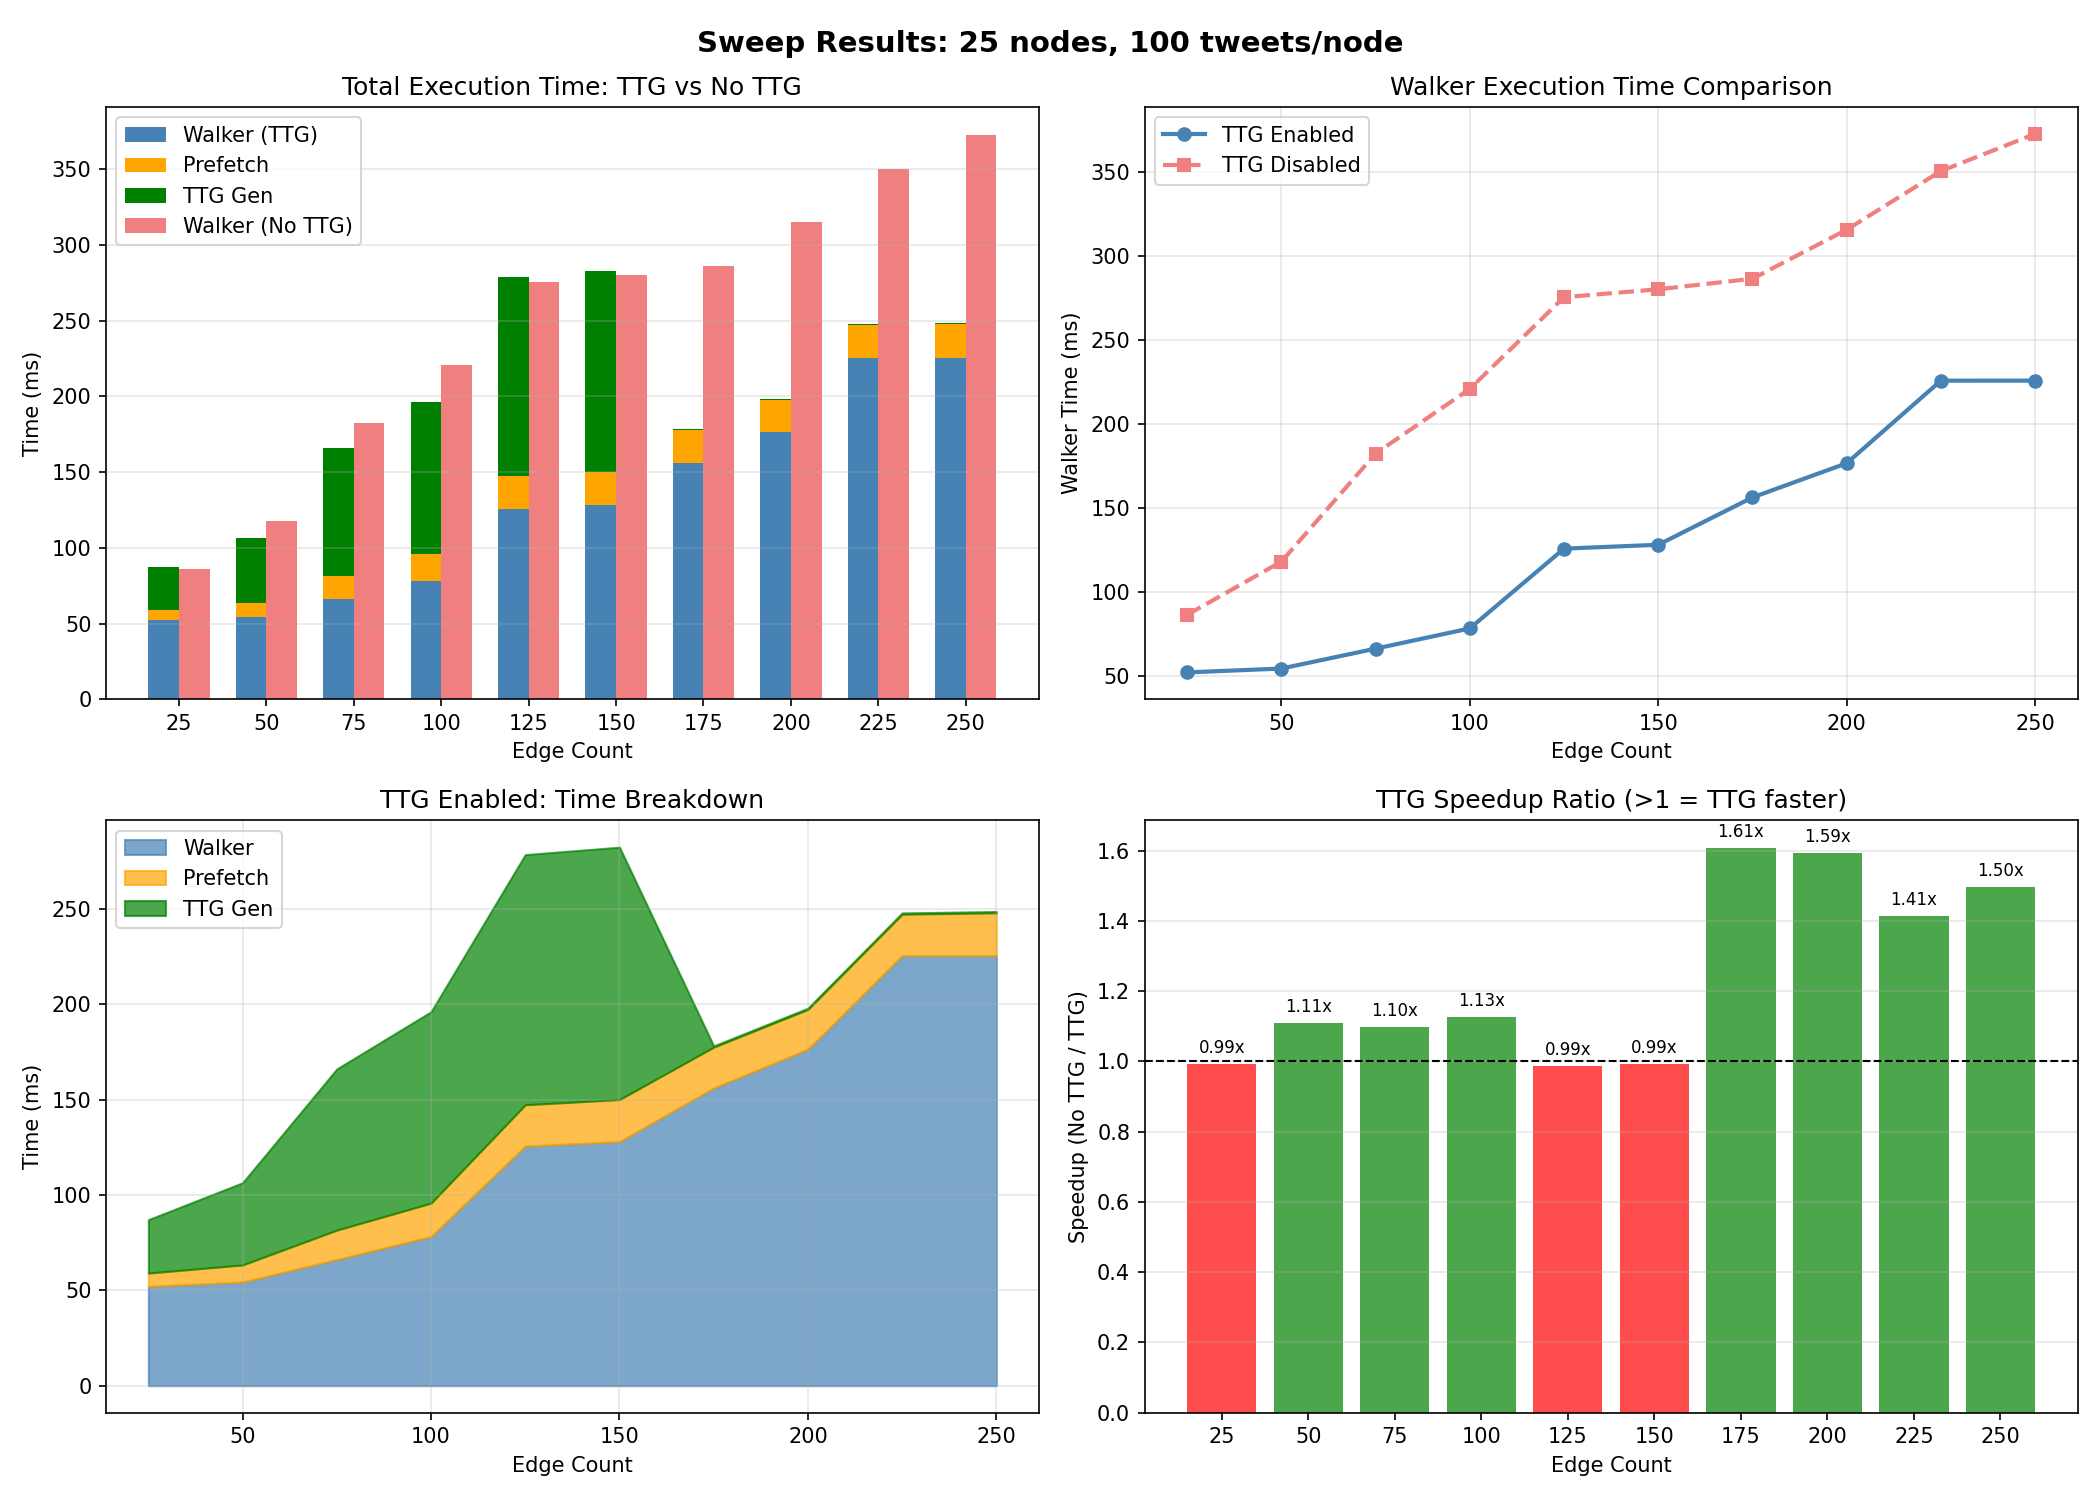

The data file committed next to this chart (first rows):
node_num, edge_num, tweet_num, ttg_enabled, trial, ttg_ms, prefetch_ms, walker_ms
25, 25, 100, enabled, 1, 28.11, 6.331, 50.68
25, 25, 100, enabled, 2, 27.97, 7.721, 56.29
25, 25, 100, enabled, 3, 27.94, 6.982, 49.19
25, 25, 100, disabled, 1, 0.000, 0.000, 88.09
25, 25, 100, disabled, 2, 0.000, 0.000, 89.51
25, 25, 100, disabled, 3, 0.000, 0.000, 81.31
25, 50, 100, enabled, 1, 42.64, 8.874, 54.09
25, 50, 100, enabled, 2, 44.55, 9.643, 54.16
25, 50, 100, enabled, 3, 42.17, 8.402, 54.8
25, 50, 100, disabled, 1, 0.000, 0.000, 148.4
25, 50, 100, disabled, 2, 0.000, 0.000, 109.1
25, 50, 100, disabled, 3, 0.000, 0.000, 96.33
25, 75, 100, enabled, 1, 84.9, 15.05, 72.43
25, 75, 100, enabled, 2, 84.58, 15.62, 62.41
25, 75, 100, enabled, 3, 84.13, 15.57, 63.72
25, 75, 100, disabled, 1, 0.000, 0.000, 184.4
25, 75, 100, disabled, 2, 0.000, 0.000, 182.6
25, 75, 100, disabled, 3, 0.000, 0.000, 179.6
25, 100, 100, enabled, 1, 100.2, 16.54, 84.13
25, 100, 100, enabled, 2, 100.1, 18.42, 77.83
25, 100, 100, enabled, 3, 100.9, 17.66, 72.69
25, 100, 100, disabled, 1, 0.000, 0.000, 241
25, 100, 100, disabled, 2, 0.000, 0.000, 215.2
25, 100, 100, disabled, 3, 0.000, 0.000, 206
25, 125, 100, enabled, 1, 130.6, 22, 89.56
25, 125, 100, enabled, 2, 131.3, 21.31, 82.37
25, 125, 100, enabled, 3, 131.9, 21.66, 205.1
25, 125, 100, disabled, 1, 0.000, 0.000, 324
25, 125, 100, disabled, 2, 0.000, 0.000, 248.1
25, 125, 100, disabled, 3, 0.000, 0.000, 253.6
25, 150, 100, enabled, 1, 133.7, 21.45, 91.12
25, 150, 100, enabled, 2, 130.1, 21.16, 82.25
25, 150, 100, enabled, 3, 133.4, 23.72, 210.6
25, 150, 100, disabled, 1, 0.000, 0.000, 287.5
25, 150, 100, disabled, 2, 0.000, 0.000, 298.1
25, 150, 100, disabled, 3, 0.000, 0.000, 254.3
25, 175, 100, enabled, 1, 0.689, 21.55, 126.8
25, 175, 100, enabled, 2, 0.600, 21.61, 114.3
25, 175, 100, enabled, 3, 0.607, 21.16, 227.3
25, 175, 100, disabled, 1, 0.000, 0.000, 281.9
25, 175, 100, disabled, 2, 0.000, 0.000, 290.4
25, 175, 100, disabled, 3, 0.000, 0.000, 286.4
25, 200, 100, enabled, 1, 0.702, 21.34, 138.5
25, 200, 100, enabled, 2, 0.603, 20.45, 135.9
25, 200, 100, enabled, 3, 0.617, 20.92, 255
25, 200, 100, disabled, 1, 0.000, 0.000, 315.8
25, 200, 100, disabled, 2, 0.000, 0.000, 318.9
25, 200, 100, disabled, 3, 0.000, 0.000, 311.5
25, 225, 100, enabled, 1, 0.703, 21.32, 192.6
25, 225, 100, enabled, 2, 0.622, 22.42, 161.1
25, 225, 100, enabled, 3, 0.631, 21.4, 323
25, 225, 100, disabled, 1, 0.000, 0.000, 364.2
25, 225, 100, disabled, 2, 0.000, 0.000, 340.2
25, 225, 100, disabled, 3, 0.000, 0.000, 346.5
25, 250, 100, enabled, 1, 0.712, 25.57, 171.6
25, 250, 100, enabled, 2, 0.614, 21.02, 168.7
25, 250, 100, enabled, 3, 0.626, 20.76, 336.5
25, 250, 100, disabled, 1, 0.000, 0.000, 416.6
25, 250, 100, disabled, 2, 0.000, 0.000, 338.8
25, 250, 100, disabled, 3, 0.000, 0.000, 361.8
... 12 more rows
